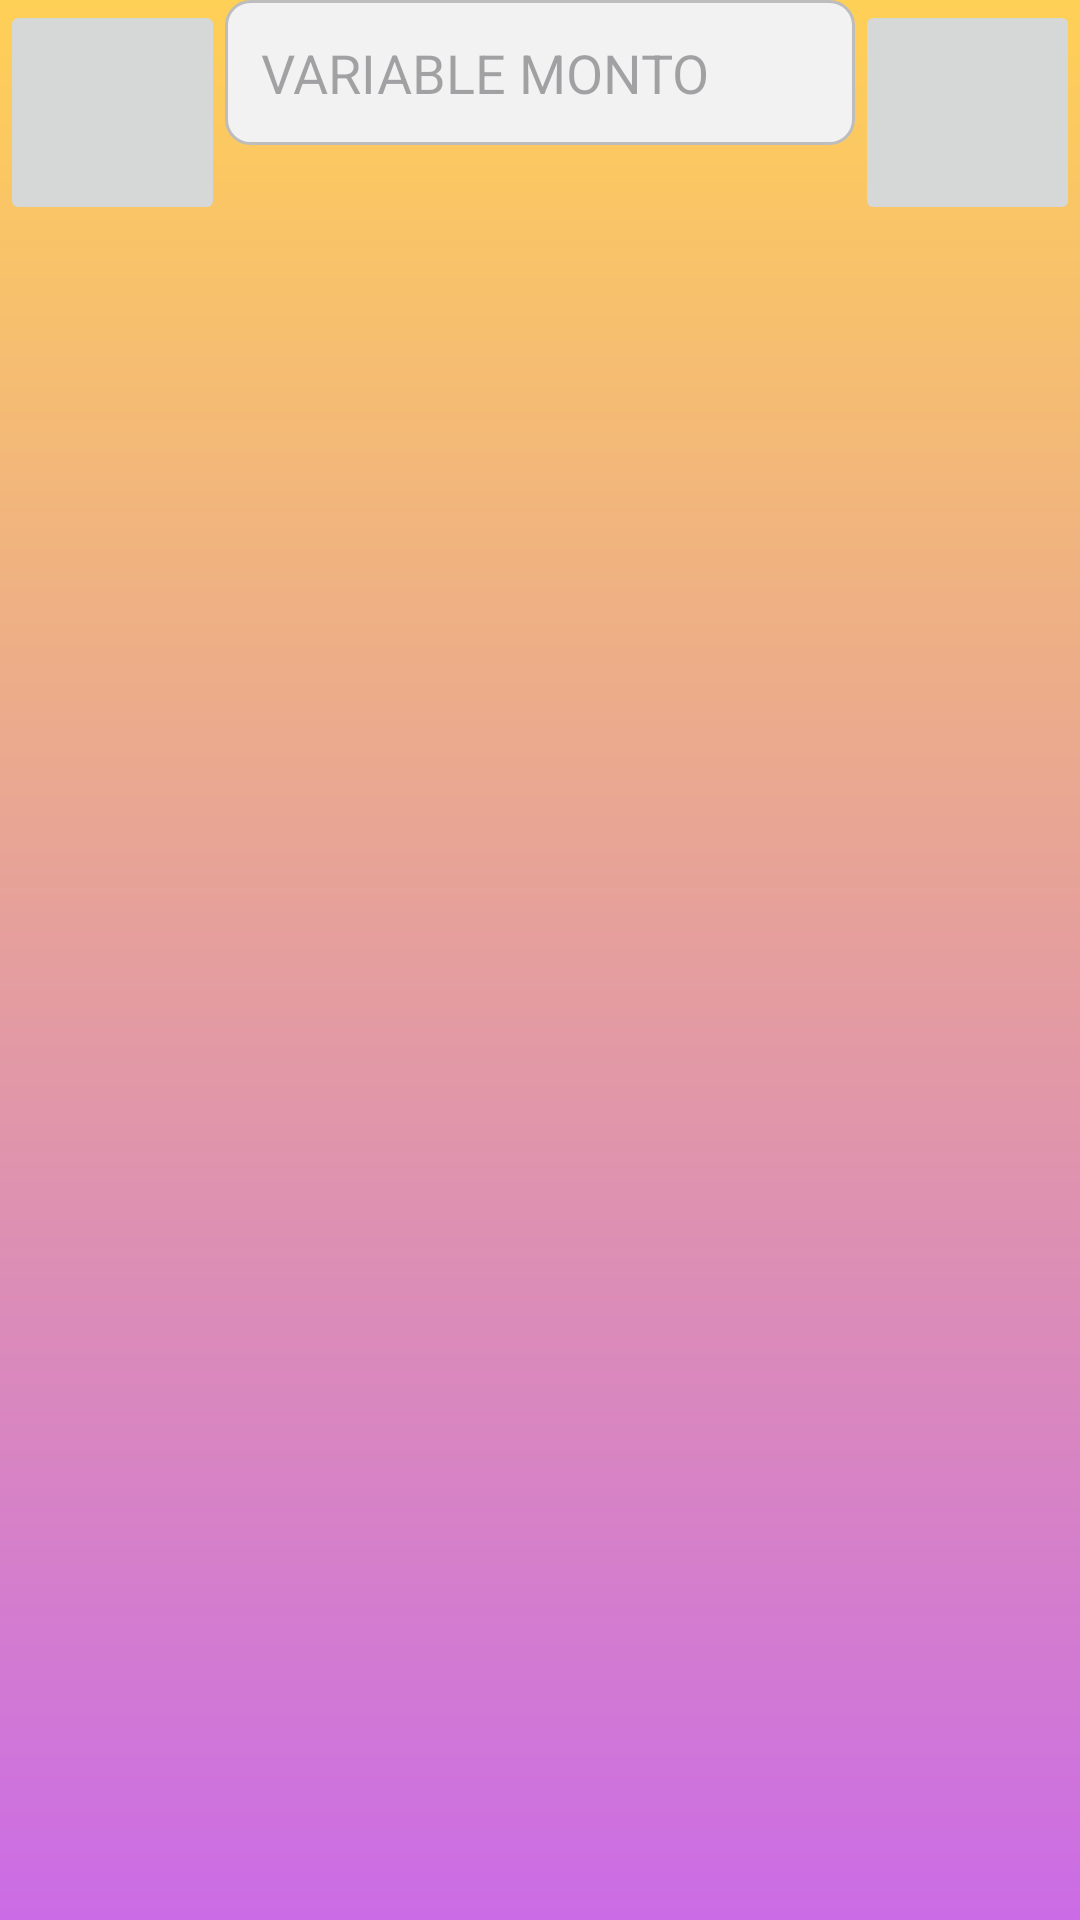

The Android layout XML behind this screen, and the referenced resources:
<!-- AndroidManifest.xml: application theme Theme.DanielM -->
<!-- res/layout/activity_add_budget.xml -->
<?xml version="1.0" encoding="utf-8"?>
<androidx.constraintlayout.widget.ConstraintLayout xmlns:android="http://schemas.android.com/apk/res/android"
    xmlns:app="http://schemas.android.com/apk/res-auto"
    xmlns:tools="http://schemas.android.com/tools"
    android:layout_width="match_parent"
    android:layout_height="match_parent"
    android:background="@drawable/bg_gradiente"
    tools:context=".AddBudget">



    <EditText
        android:id="@+id/editTextTextEmailAddress"
        android:layout_width="wrap_content"
        android:layout_height="wrap_content"
        android:background="@drawable/edittext_custom_bg"
        android:ems="10"
        android:hint="VARIABLE MONTO"
        android:inputType="textEmailAddress"
        android:padding="12dp"
        android:textColor="#333333"
        app:layout_constraintEnd_toStartOf="@+id/imageButton2"
        app:layout_constraintHorizontal_bias="0.5"
        app:layout_constraintStart_toEndOf="@+id/imageButton"
        tools:layout_editor_absoluteY="308dp" />

    <ImageButton
        android:id="@+id/imageButton2"
        android:layout_width="75dp"
        android:layout_height="75dp"
        android:scaleType="fitCenter"
        app:layout_constraintEnd_toEndOf="parent"
        app:layout_constraintHorizontal_bias="0.5"
        app:layout_constraintStart_toEndOf="@+id/editTextTextEmailAddress"
        app:srcCompat="@drawable/plus"
        tools:layout_editor_absoluteY="291dp" />

    <ImageButton
        android:id="@+id/imageButton"
        android:layout_width="75dp"
        android:layout_height="75dp"
        android:scaleType="fitCenter"
        app:layout_constraintEnd_toStartOf="@+id/editTextTextEmailAddress"
        app:layout_constraintHorizontal_bias="0.5"
        app:layout_constraintStart_toStartOf="parent"
        app:srcCompat="@drawable/menoos"
        tools:layout_editor_absoluteY="291dp" />

    <ImageView
        android:id="@+id/imageView2"
        android:layout_width="150dp"
        android:layout_height="150dp"
        android:scaleType="fitCenter"
        app:layout_constraintEnd_toEndOf="parent"
        app:layout_constraintHorizontal_bias="0.498"
        app:layout_constraintStart_toStartOf="parent"
        tools:layout_editor_absoluteY="81dp"
        tools:srcCompat="@drawable/money" />

</androidx.constraintlayout.widget.ConstraintLayout>
<!-- resources referenced by this layout -->
<resources>
  <!-- drawable bg_gradiente (drawable) -->
  <?xml version="1.0" encoding="utf-8"?>
  
  
      <shape xmlns:android="http://schemas.android.com/apk/res/android">
          <gradient android:startColor="#CB6CE6" android:endColor="#FFD056" android:angle="90"  />
      </shape>
  <!-- drawable edittext_custom_bg (drawable) -->
  <?xml version="1.0" encoding="utf-8"?>
  
  
      <shape xmlns:android="http://schemas.android.com/apk/res/android"
          android:shape="rectangle">
          <corners android:radius="8dp" />
          <solid android:color="#F2F2F2" />
          <stroke
              android:width="1dp"
              android:color="#BDBDBD" />
      </shape>
  <style name="Theme.DanielM" parent="Base.Theme.DanielM" />
  <style name="Base.Theme.DanielM" parent="Theme.Material3.DayNight.NoActionBar">
          
          
      </style>
</resources>
